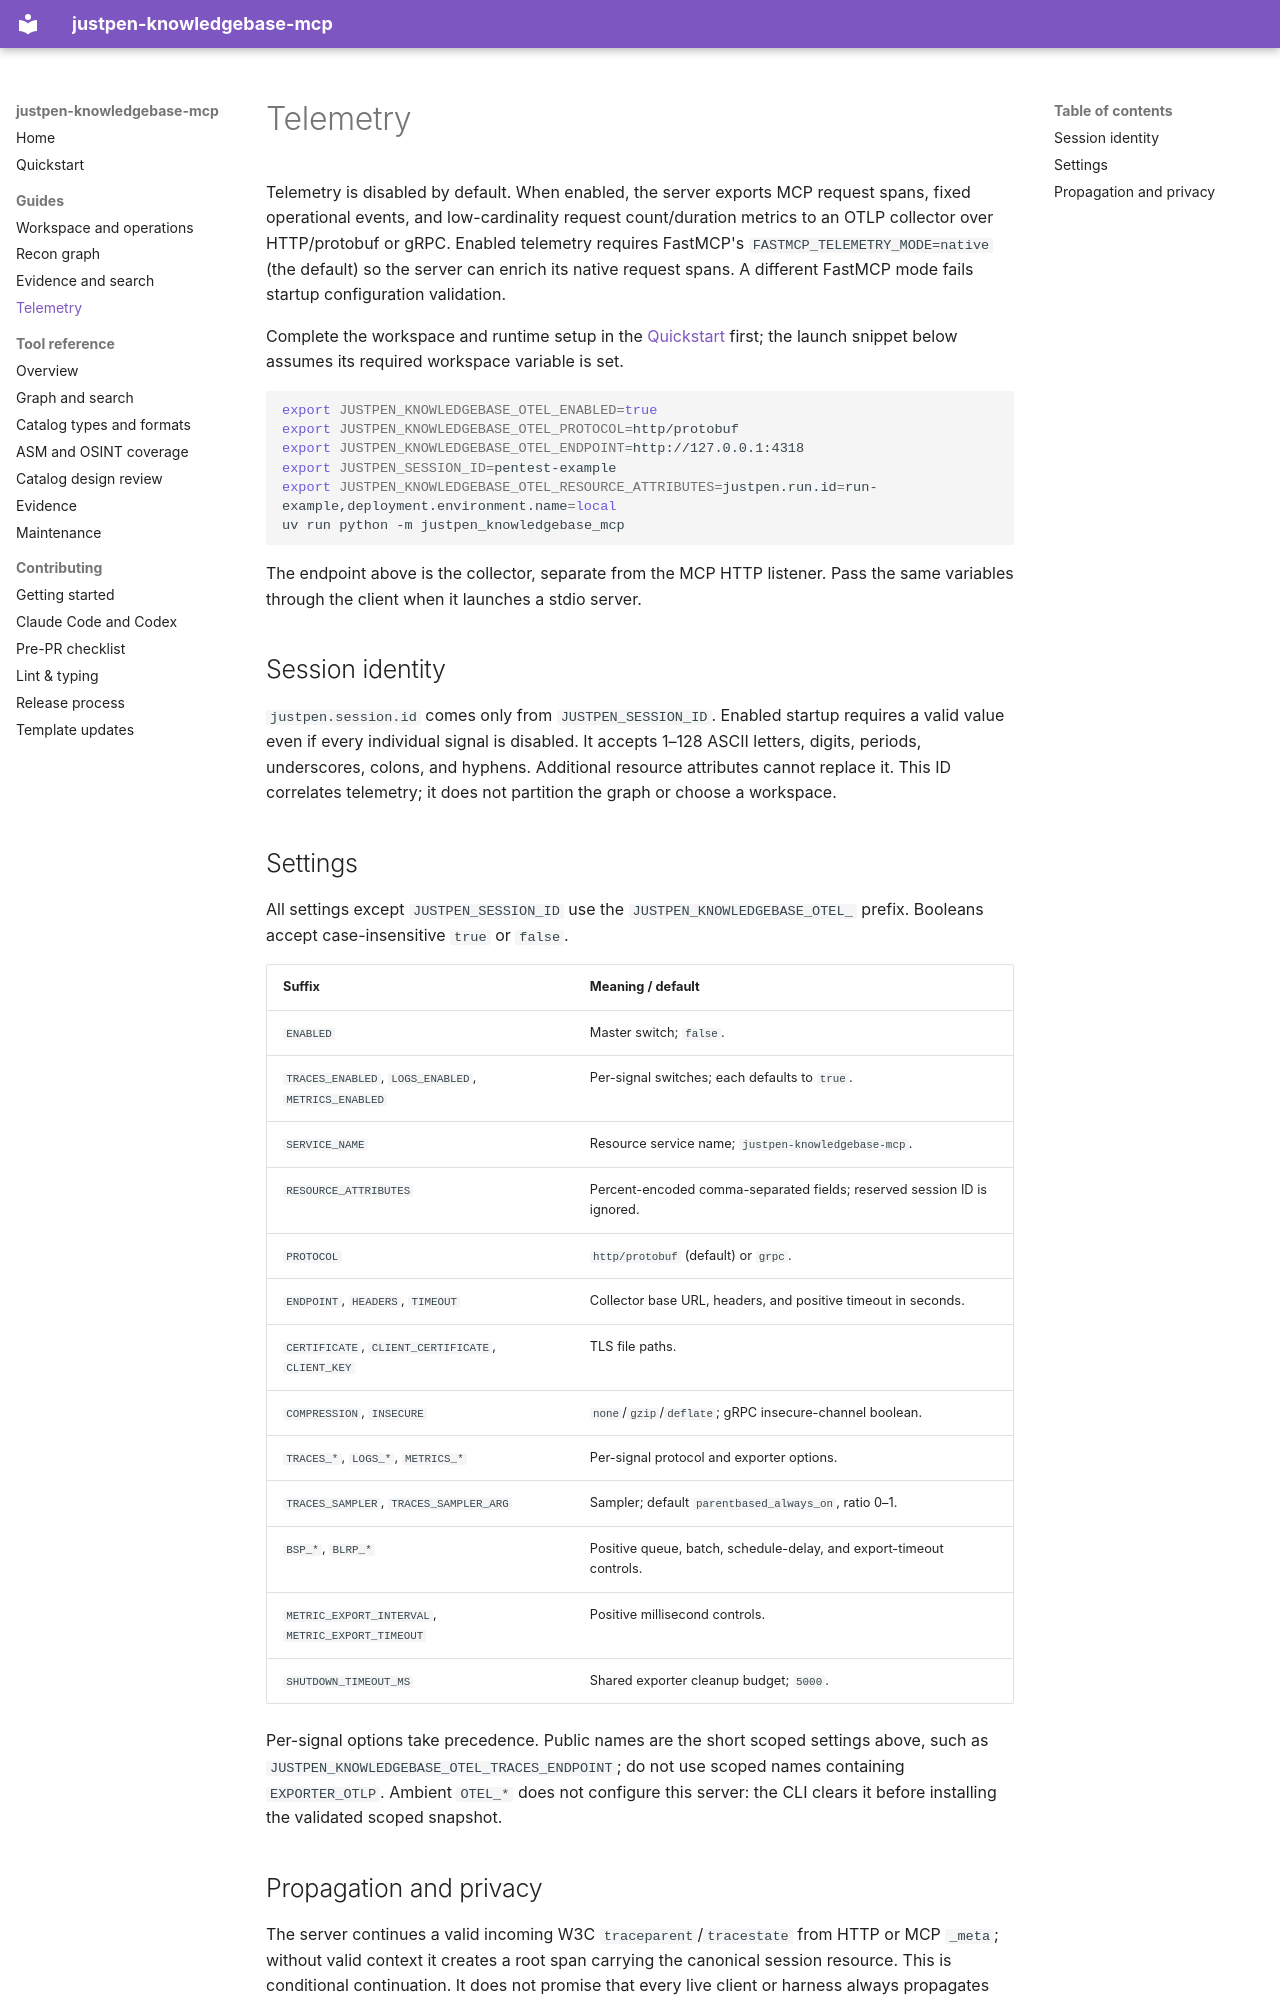

repository: justpenkit/justpen-knowledgebase-mcp · page: guides/telemetry/index.html · generator: mkdocs

# Telemetry

Telemetry is disabled by default. When enabled, the server exports MCP request
spans, fixed operational events, and low-cardinality request count/duration
metrics to an OTLP collector over HTTP/protobuf or gRPC.
Enabled telemetry requires FastMCP's `FASTMCP_TELEMETRY_MODE=native` (the default)
so the server can enrich its native request spans. A different FastMCP mode fails
startup configuration validation.

Complete the workspace and runtime setup in the [Quickstart](../quickstart.md)
first; the launch snippet below assumes its required workspace variable is set.

```bash
export JUSTPEN_KNOWLEDGEBASE_OTEL_ENABLED=true
export JUSTPEN_KNOWLEDGEBASE_OTEL_PROTOCOL=http/protobuf
export JUSTPEN_KNOWLEDGEBASE_OTEL_ENDPOINT=http://127.0.0.1:4318
export JUSTPEN_SESSION_ID=pentest-example
export JUSTPEN_KNOWLEDGEBASE_OTEL_RESOURCE_ATTRIBUTES=justpen.run.id=run-example,deployment.environment.name=local
uv run python -m justpen_knowledgebase_mcp
```

The endpoint above is the collector, separate from the MCP HTTP listener. Pass
the same variables through the client when it launches a stdio server.

## Session identity

`justpen.session.id` comes only from `JUSTPEN_SESSION_ID`. Enabled startup
requires a valid value even if every individual signal is disabled. It accepts
1–128 ASCII letters, digits, periods, underscores, colons, and hyphens.
Additional resource attributes cannot replace it. This ID correlates telemetry;
it does not partition the graph or choose a workspace.

## Settings

All settings except `JUSTPEN_SESSION_ID` use the
`JUSTPEN_KNOWLEDGEBASE_OTEL_` prefix. Booleans accept case-insensitive `true` or
`false`.

| Suffix                                              | Meaning / default                                                       |
| --------------------------------------------------- | ----------------------------------------------------------------------- |
| `ENABLED`                                           | Master switch; `false`.                                                 |
| `TRACES_ENABLED`, `LOGS_ENABLED`, `METRICS_ENABLED` | Per-signal switches; each defaults to `true`.                           |
| `SERVICE_NAME`                                      | Resource service name; `justpen-knowledgebase-mcp`.                     |
| `RESOURCE_ATTRIBUTES`                               | Percent-encoded comma-separated fields; reserved session ID is ignored. |
| `PROTOCOL`                                          | `http/protobuf` (default) or `grpc`.                                    |
| `ENDPOINT`, `HEADERS`, `TIMEOUT`                    | Collector base URL, headers, and positive timeout in seconds.           |
| `CERTIFICATE`, `CLIENT_CERTIFICATE`, `CLIENT_KEY`   | TLS file paths.                                                         |
| `COMPRESSION`, `INSECURE`                           | `none`/`gzip`/`deflate`; gRPC insecure-channel boolean.                 |
| `TRACES_*`, `LOGS_*`, `METRICS_*`                   | Per-signal protocol and exporter options.                               |
| `TRACES_SAMPLER`, `TRACES_SAMPLER_ARG`              | Sampler; default `parentbased_always_on`, ratio 0–1.                    |
| `BSP_*`, `BLRP_*`                                   | Positive queue, batch, schedule-delay, and export-timeout controls.     |
| `METRIC_EXPORT_INTERVAL`, `METRIC_EXPORT_TIMEOUT`   | Positive millisecond controls.                                          |
| `SHUTDOWN_TIMEOUT_MS`                               | Shared exporter cleanup budget; `5000`.                                 |

Per-signal options take precedence. Public names are the short scoped settings
above, such as `JUSTPEN_KNOWLEDGEBASE_OTEL_TRACES_ENDPOINT`; do not use scoped
names containing `EXPORTER_OTLP`. Ambient `OTEL_*` does not configure this
server: the CLI clears it before installing the validated scoped snapshot.
